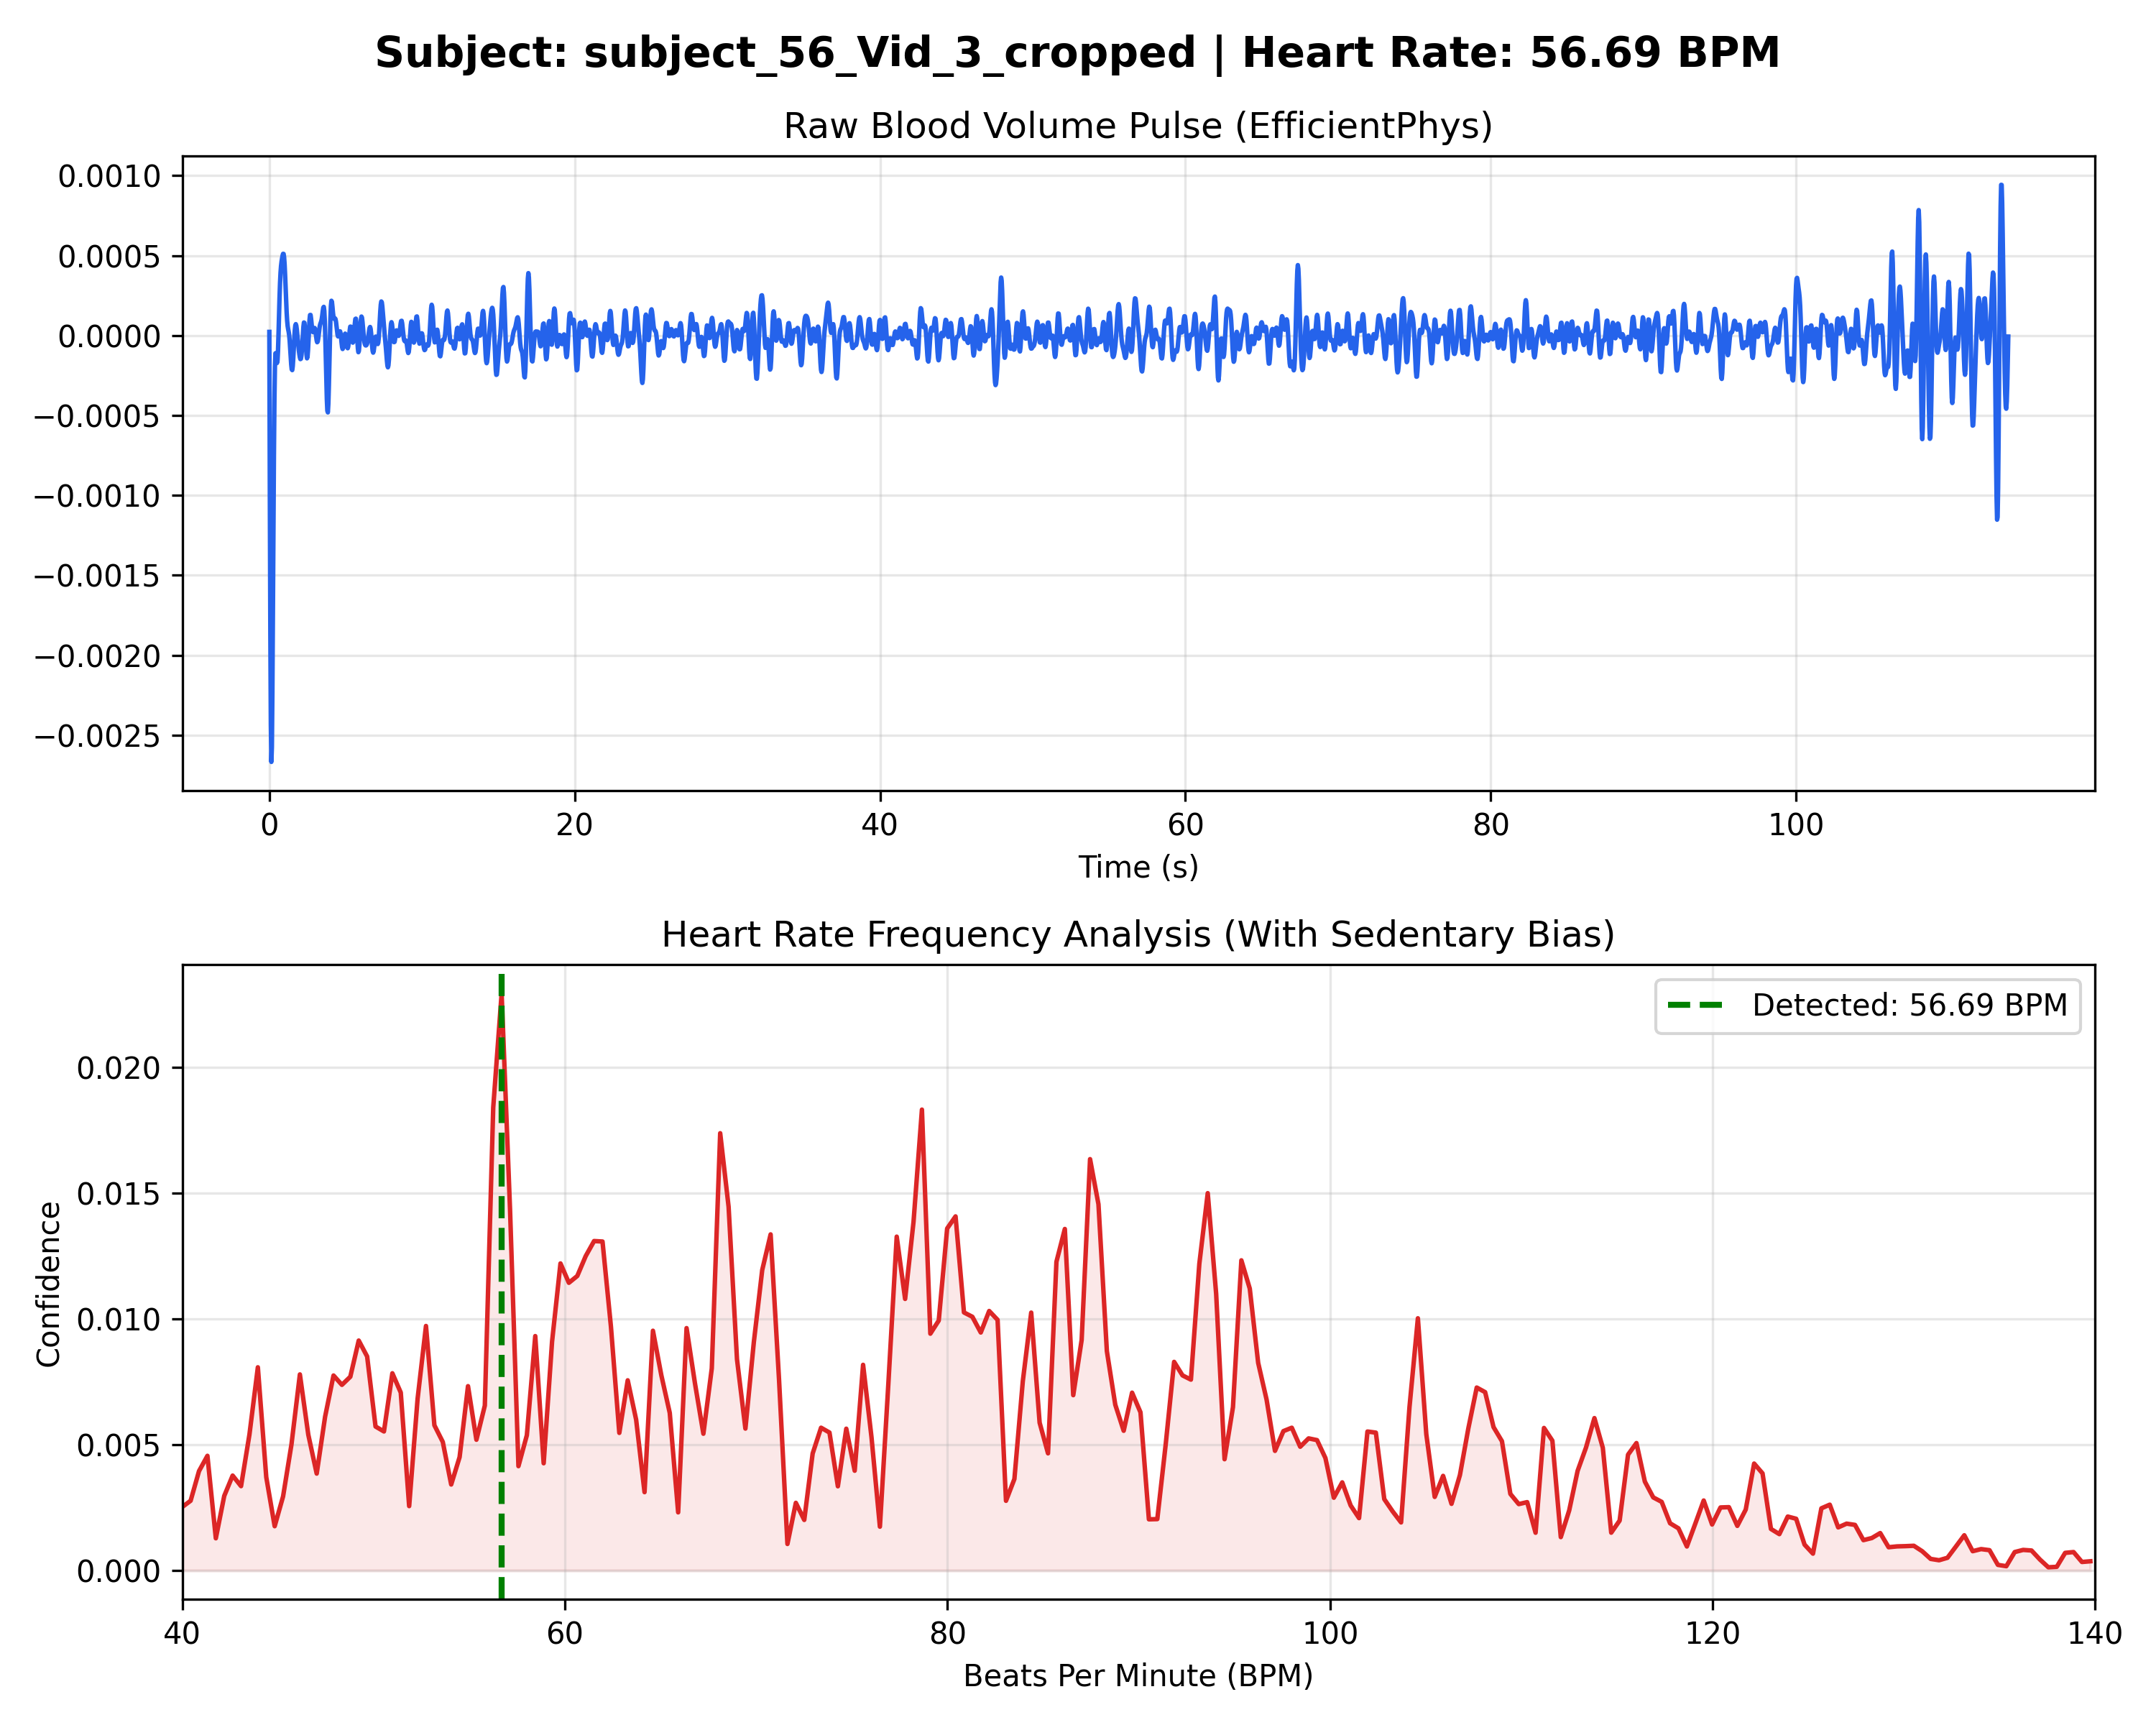

The table this chart was drawn from, first rows:
Time_Sec, Amplitude
0.000000, 0.000023
0.03333, -0.001002
0.06667, -0.001862
0.1, -0.002435
0.1333, -0.002667
0.1667, -0.002575
0.2, -0.002232
0.2333, -0.001744
0.2667, -0.001220
0.3, -0.000753
0.3333, -0.000405
0.3667, -0.000196
0.4, -0.000111
0.4333, -0.000110
0.4667, -0.000146
0.5, -0.000172
0.5333, -0.000159
0.5667, -0.000098
0.6, 0.000002
0.6333, 0.000121
0.6667, 0.000234
0.7, 0.000327
0.7333, 0.000393
0.7667, 0.000435
0.8, 0.000462
0.8333, 0.000483
0.8667, 0.000500
0.9, 0.000511
0.9333, 0.000511
0.9667, 0.000490
1, 0.000445
1.033, 0.000379
1.067, 0.000298
1.1, 0.000216
1.133, 0.000145
1.167, 0.000093
1.2, 0.000059
1.233, 0.000039
1.267, 0.000024
1.3, 0.000002
1.333, -0.000033
1.367, -0.000081
1.4, -0.000134
1.433, -0.000181
1.467, -0.000212
1.5, -0.000216
1.533, -0.000192
1.567, -0.000144
1.6, -0.000081
1.633, -0.000019
1.667, 0.000032
1.7, 0.000063
1.733, 0.000071
1.767, 0.000061
1.8, 0.000037
1.833, 0.000005
1.867, -0.000030
1.9, -0.000062
1.933, -0.000092
1.967, -0.000117
... 3,358 more rows
